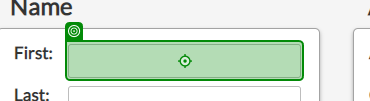
Task: 2nd project
Workflow: Desktop Data Capturing

Step 1: type "[customersData(rowNumber)("first name").ToString]" into 'first name'

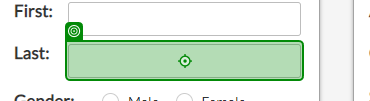
Step 2: type "[customersData(rowNumber)("last name").ToString]" into 'last name'

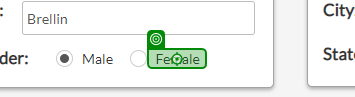
Step 3 [then]: click on 'unchecked'

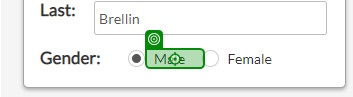
Step 4 [else]: click on 'checked'

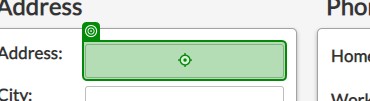
Step 5: type "[customersData(rowNumber)("address").ToString]"

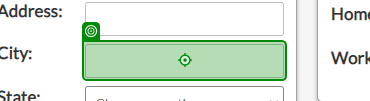
Step 6: type "[customersData(rowNumber)("city").ToString]"

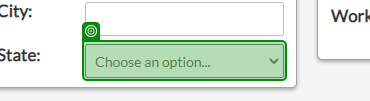
Step 7: select "[customersData(rowNumber)("state").ToString]" in 'Choose an option...'

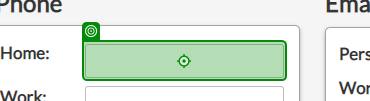
Step 8: type "[customersData(rowNumber)("home phone").ToString]"

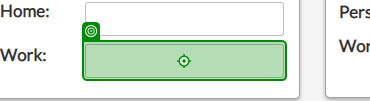
Step 9: type "[customersData(rowNumber)("work phone").ToString]"

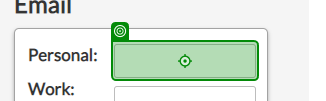
Step 10: type "[customersData(rowNumber)("personal email").ToString]"

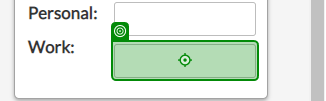
Step 11: type "[customersData(rowNumber)("work email").ToString]"

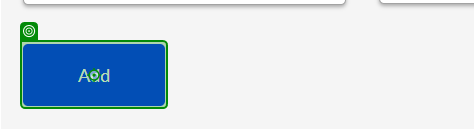
Step 12: click on 'Add'